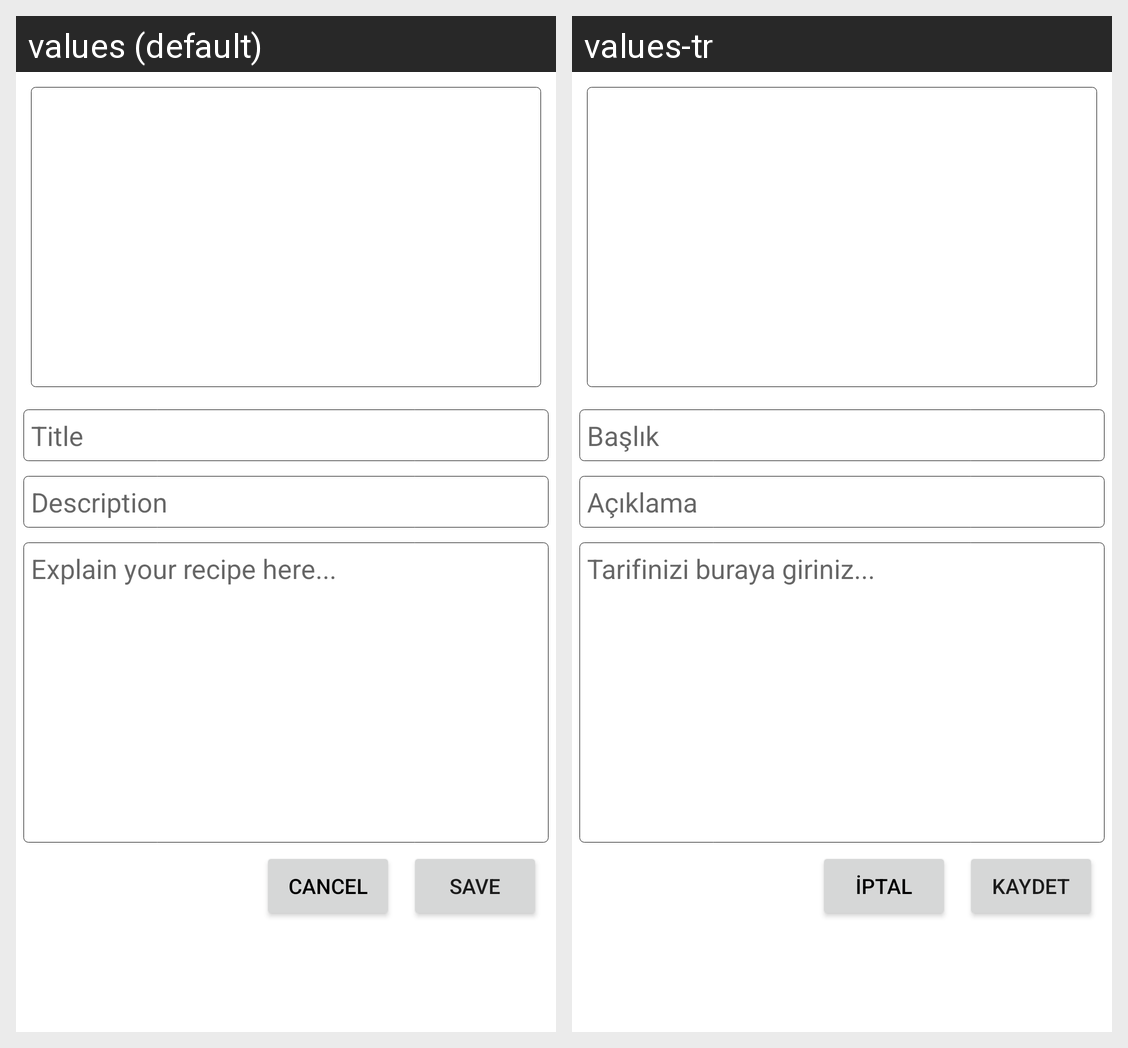

Translations of the strings shown on this Android screen, per locale in the grid:
Android screen res/layout/activity_add_recipe.xml rendered under 2 locales, left to right: values (default), values-tr. Device: Nexus 5 (rendered at 1080×1920; each locale shown at half size, 540×960, under a caption strip naming it); theme Theme.MaterialComponents.Light.NoActionBar.
Strings drawn on this screen, with the default value and each locale's value (text and hints the layout hard-codes, and strings that could not be matched under every locale, appear in the picture but are not listed):

fragment_add_recipe_editText_title
  values: Title
  values-tr: Başlık

fragment_add_recipe_editText_description
  values: Description
  values-tr: Açıklama

fragment_add_recipe_editText_recipe
  values: Explain your recipe here...
  values-tr: Tarifinizi buraya giriniz...

fragment_add_recipe_button_cancel
  values: CANCEL
  values-tr: İPTAL

fragment_add_recipe_button_save
  values: SAVE
  values-tr: KAYDET
